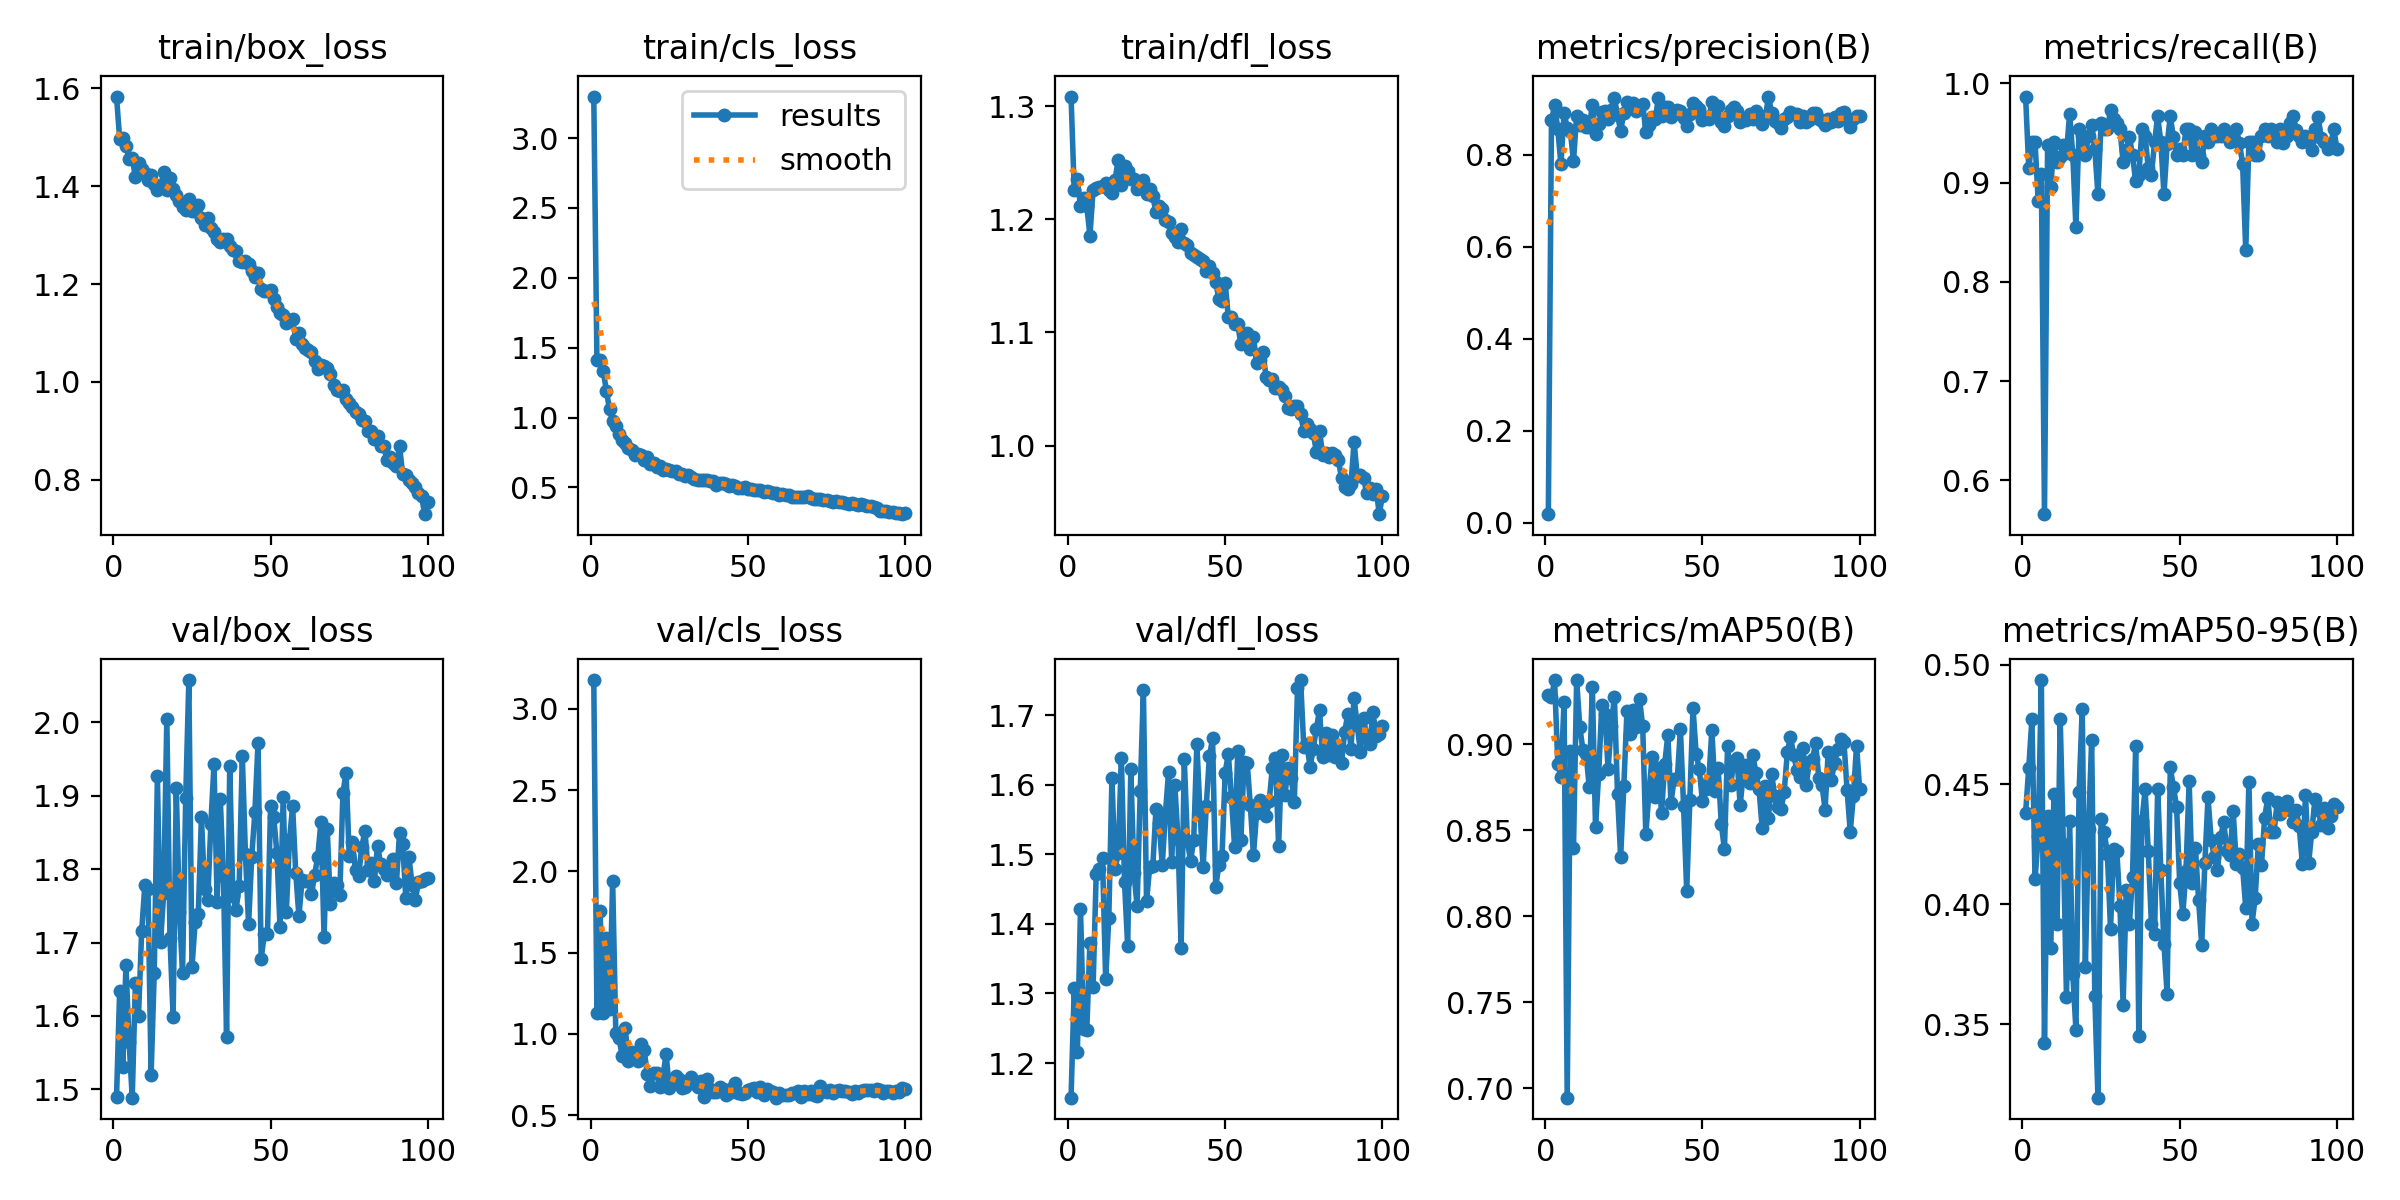

Data behind this chart, as committed beside it:
epoch, train/box_loss, train/cls_loss, train/dfl_loss, metrics/precision(B), metrics/recall(B), metrics/mAP50(B), metrics/mAP50-95(B), val/box_loss, val/cls_loss, val/dfl_loss, lr/pg0, lr/pg1, lr/pg2
1, 1.583, 3.297, 1.309, 0.01897, 0.9868, 0.9286, 0.4382, 1.489, 3.178, 1.15, 0.07053, 0.003275, 0.003275
2, 1.497, 1.409, 1.226, 0.8748, 0.9145, 0.9275, 0.4569, 1.635, 1.131, 1.308, 0.04046, 0.006543, 0.006543
3, 1.498, 1.41, 1.235, 0.9075, 0.9408, 0.9371, 0.4773, 1.531, 1.756, 1.215, 0.01033, 0.009745, 0.009745
4, 1.482, 1.336, 1.212, 0.8563, 0.9408, 0.8888, 0.4104, 1.669, 1.131, 1.422, 0.009703, 0.009703, 0.009703
5, 1.456, 1.191, 1.219, 0.7792, 0.8816, 0.8813, 0.4284, 1.565, 1.589, 1.249, 0.009703, 0.009703, 0.009703
6, 1.458, 1.06, 1.212, 0.8904, 0.9084, 0.9247, 0.4935, 1.489, 1.152, 1.248, 0.009604, 0.009604, 0.009604
7, 1.418, 0.9724, 1.186, 0.8583, 0.5658, 0.6945, 0.3424, 1.644, 1.942, 1.373, 0.009505, 0.009505, 0.009505
8, 1.448, 0.9394, 1.226, 0.8509, 0.9384, 0.8962, 0.437, 1.6, 1.008, 1.31, 0.009406, 0.009406, 0.009406
9, 1.435, 0.8801, 1.227, 0.7862, 0.8954, 0.8396, 0.3818, 1.715, 0.9774, 1.472, 0.009307, 0.009307, 0.009307
10, 1.427, 0.8384, 1.229, 0.8846, 0.9408, 0.9374, 0.4459, 1.778, 0.8664, 1.478, 0.009208, 0.009208, 0.009208
11, 1.413, 0.8189, 1.23, 0.8646, 0.9211, 0.9102, 0.3919, 1.772, 1.037, 1.494, 0.009109, 0.009109, 0.009109
12, 1.423, 0.7799, 1.232, 0.8755, 0.9255, 0.8966, 0.4772, 1.52, 0.8343, 1.32, 0.00901, 0.00901, 0.00901
13, 1.404, 0.7692, 1.226, 0.8611, 0.9379, 0.8944, 0.425, 1.659, 0.8864, 1.408, 0.008911, 0.008911, 0.008911
14, 1.393, 0.7296, 1.223, 0.8601, 0.9302, 0.8753, 0.3614, 1.926, 0.8604, 1.609, 0.008812, 0.008812, 0.008812
15, 1.399, 0.7423, 1.235, 0.9076, 0.9697, 0.9336, 0.4346, 1.7, 0.8307, 1.478, 0.008713, 0.008713, 0.008713
16, 1.429, 0.7328, 1.253, 0.8444, 0.9276, 0.852, 0.3709, 1.767, 0.9369, 1.502, 0.008614, 0.008614, 0.008614
17, 1.392, 0.697, 1.23, 0.866, 0.8553, 0.8825, 0.3478, 2.004, 0.9025, 1.638, 0.008515, 0.008515, 0.008515
18, 1.416, 0.7143, 1.248, 0.8934, 0.9539, 0.9229, 0.447, 1.706, 0.7558, 1.46, 0.008416, 0.008416, 0.008416
19, 1.395, 0.669, 1.243, 0.8961, 0.9474, 0.9176, 0.4816, 1.599, 0.6776, 1.368, 0.008317, 0.008317, 0.008317
20, 1.383, 0.6779, 1.236, 0.8787, 0.9276, 0.8859, 0.374, 1.91, 0.7624, 1.623, 0.008218, 0.008218, 0.008218
21, 1.37, 0.6462, 1.236, 0.8969, 0.9474, 0.9108, 0.4313, 1.742, 0.7571, 1.473, 0.008119, 0.008119, 0.008119
22, 1.358, 0.6506, 1.227, 0.9239, 0.9584, 0.9276, 0.4684, 1.659, 0.6738, 1.426, 0.00802, 0.00802, 0.00802
23, 1.351, 0.6269, 1.229, 0.8859, 0.9342, 0.8709, 0.362, 1.897, 0.7415, 1.591, 0.007921, 0.007921, 0.007921
24, 1.374, 0.629, 1.235, 0.8523, 0.8882, 0.8343, 0.3194, 2.057, 0.8755, 1.736, 0.007822, 0.007822, 0.007822
25, 1.35, 0.6274, 1.222, 0.891, 0.9605, 0.8756, 0.4355, 1.666, 0.6672, 1.433, 0.007723, 0.007723, 0.007723
26, 1.35, 0.6178, 1.226, 0.9152, 0.9539, 0.9192, 0.4303, 1.728, 0.6908, 1.482, 0.007624, 0.007624, 0.007624
27, 1.361, 0.6192, 1.22, 0.9078, 0.9539, 0.906, 0.4211, 1.738, 0.7397, 1.483, 0.007525, 0.007525, 0.007525
28, 1.334, 0.596, 1.207, 0.9135, 0.9731, 0.9201, 0.3898, 1.871, 0.7211, 1.565, 0.007426, 0.007426, 0.007426
29, 1.321, 0.5987, 1.212, 0.896, 0.9637, 0.9099, 0.4232, 1.773, 0.6688, 1.545, 0.007327, 0.007327, 0.007327
30, 1.335, 0.5852, 1.209, 0.9072, 0.9605, 0.9261, 0.4223, 1.757, 0.6764, 1.484, 0.007228, 0.007228, 0.007228
31, 1.314, 0.589, 1.199, 0.9106, 0.9539, 0.9106, 0.3994, 1.861, 0.6934, 1.558, 0.007129, 0.007129, 0.007129
32, 1.306, 0.5758, 1.198, 0.8501, 0.9211, 0.8478, 0.3581, 1.943, 0.7331, 1.618, 0.00703, 0.00703, 0.00703
33, 1.291, 0.5608, 1.188, 0.8658, 0.9334, 0.8722, 0.4062, 1.756, 0.6965, 1.49, 0.006931, 0.006931, 0.006931
34, 1.286, 0.5546, 1.185, 0.8833, 0.9463, 0.8928, 0.3918, 1.895, 0.6749, 1.599, 0.006832, 0.006832, 0.006832
35, 1.292, 0.5501, 1.18, 0.8776, 0.9276, 0.8695, 0.4116, 1.79, 0.7102, 1.522, 0.006733, 0.006733, 0.006733
36, 1.292, 0.5544, 1.192, 0.9238, 0.9013, 0.8862, 0.4661, 1.571, 0.6114, 1.365, 0.006634, 0.006634, 0.006634
37, 1.277, 0.55, 1.179, 0.8855, 0.9079, 0.8602, 0.3453, 1.94, 0.7254, 1.637, 0.006535, 0.006535, 0.006535
38, 1.27, 0.5442, 1.177, 0.9036, 0.9539, 0.8885, 0.4349, 1.764, 0.6593, 1.519, 0.006436, 0.006436, 0.006436
39, 1.267, 0.5468, 1.17, 0.9046, 0.9474, 0.9055, 0.4479, 1.744, 0.6398, 1.49, 0.006337, 0.006337, 0.006337
40, 1.247, 0.5197, 1.169, 0.8823, 0.9145, 0.866, 0.4224, 1.778, 0.6424, 1.521, 0.006238, 0.006238, 0.006238
41, 1.244, 0.5289, 1.167, 0.8887, 0.9079, 0.8799, 0.392, 1.954, 0.6763, 1.658, 0.006139, 0.006139, 0.006139
42, 1.247, 0.5336, 1.165, 0.8971, 0.9408, 0.8797, 0.3876, 1.82, 0.6614, 1.56, 0.00604, 0.00604, 0.00604
43, 1.242, 0.5262, 1.163, 0.8945, 0.9671, 0.9086, 0.4482, 1.725, 0.6238, 1.482, 0.005941, 0.005941, 0.005941
44, 1.226, 0.5099, 1.155, 0.8797, 0.9408, 0.8643, 0.4142, 1.817, 0.6389, 1.57, 0.005842, 0.005842, 0.005842
45, 1.215, 0.5166, 1.159, 0.8637, 0.8882, 0.8148, 0.3834, 1.877, 0.6671, 1.641, 0.005743, 0.005743, 0.005743
46, 1.224, 0.5129, 1.152, 0.888, 0.9385, 0.8678, 0.3626, 1.972, 0.695, 1.667, 0.005644, 0.005644, 0.005644
47, 1.191, 0.4969, 1.145, 0.913, 0.9671, 0.9212, 0.4572, 1.677, 0.6336, 1.454, 0.005545, 0.005545, 0.005545
48, 1.187, 0.4959, 1.129, 0.9055, 0.9456, 0.8945, 0.4489, 1.712, 0.6298, 1.484, 0.005446, 0.005446, 0.005446
49, 1.187, 0.5008, 1.128, 0.9002, 0.9276, 0.8857, 0.4408, 1.711, 0.6383, 1.497, 0.005347, 0.005347, 0.005347
50, 1.189, 0.4899, 1.144, 0.8756, 0.9342, 0.8669, 0.4088, 1.886, 0.6536, 1.617, 0.005248, 0.005248, 0.005248
51, 1.17, 0.4902, 1.113, 0.8826, 0.9276, 0.8742, 0.396, 1.87, 0.6625, 1.645, 0.005149, 0.005149, 0.005149
52, 1.154, 0.4842, 1.113, 0.8774, 0.9539, 0.8784, 0.4141, 1.822, 0.67, 1.582, 0.00505, 0.00505, 0.00505
53, 1.14, 0.4793, 1.107, 0.9145, 0.9539, 0.9084, 0.4513, 1.72, 0.6447, 1.51, 0.004951, 0.004951, 0.004951
54, 1.136, 0.4811, 1.107, 0.8849, 0.9276, 0.8726, 0.4089, 1.899, 0.6711, 1.649, 0.004852, 0.004852, 0.004852
55, 1.119, 0.4665, 1.09, 0.906, 0.9509, 0.8863, 0.4234, 1.742, 0.6229, 1.52, 0.004753, 0.004753, 0.004753
56, 1.126, 0.4728, 1.098, 0.8716, 0.9276, 0.8537, 0.402, 1.839, 0.6616, 1.632, 0.004654, 0.004654, 0.004654
57, 1.128, 0.4645, 1.099, 0.8621, 0.9211, 0.8389, 0.383, 1.885, 0.6508, 1.631, 0.004555, 0.004555, 0.004555
58, 1.087, 0.46, 1.085, 0.884, 0.9474, 0.899, 0.4173, 1.795, 0.6418, 1.571, 0.004456, 0.004456, 0.004456
59, 1.1, 0.4593, 1.096, 0.8983, 0.9408, 0.8766, 0.4446, 1.736, 0.6078, 1.499, 0.004357, 0.004357, 0.004357
60, 1.078, 0.4487, 1.073, 0.9033, 0.9539, 0.8906, 0.427, 1.785, 0.6369, 1.56, 0.004258, 0.004258, 0.004258
... 40 more rows
